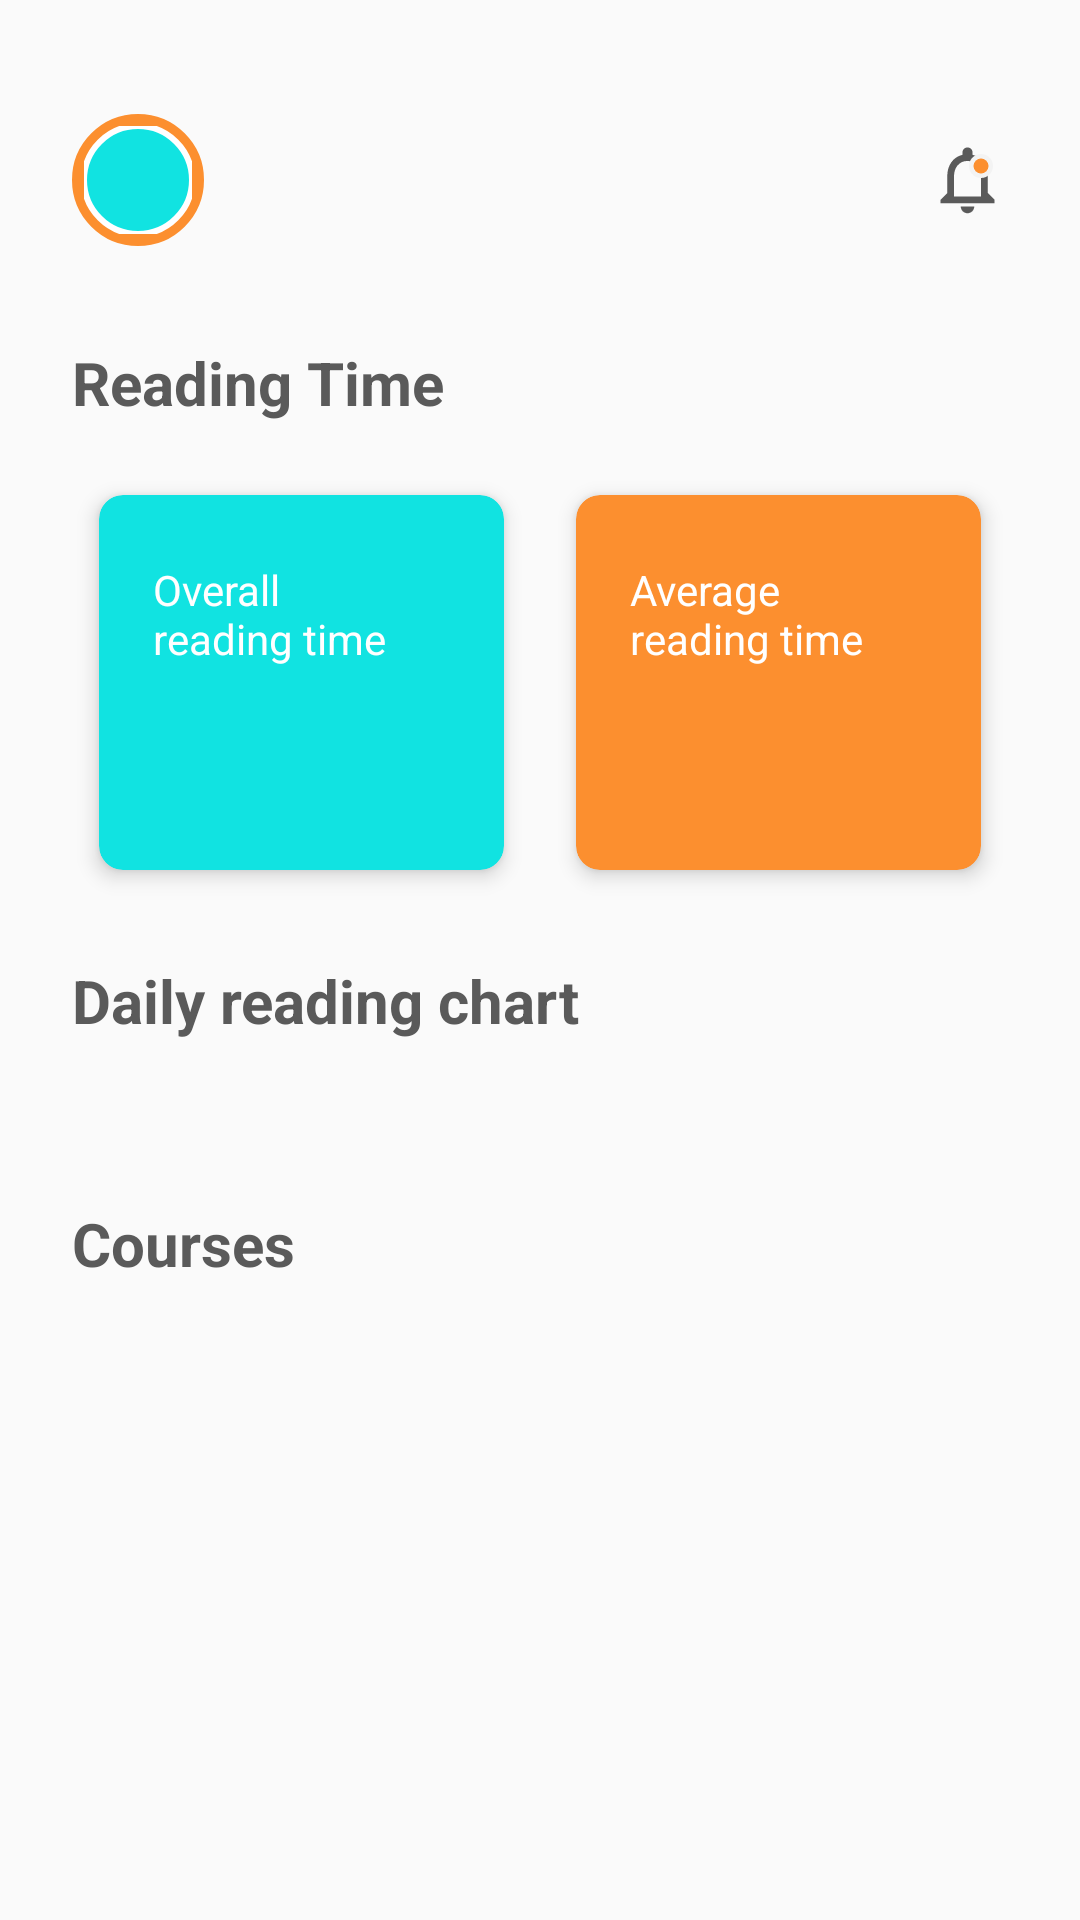

Layout XML and referenced resources for this Android screen:
<!-- AndroidManifest.xml: application theme AppTheme -->
<!-- res/layout/fragment_reading_progress.xml -->
<?xml version="1.0" encoding="utf-8"?>
<ScrollView xmlns:android="http://schemas.android.com/apk/res/android"
    xmlns:app="http://schemas.android.com/apk/res-auto"
    xmlns:tools="http://schemas.android.com/tools"
    android:layout_width="match_parent"
    android:layout_height="wrap_content"
    tools:context=".ui.reading_timetable.ReadingTimetableFragment">

    <androidx.constraintlayout.widget.ConstraintLayout
        android:layout_width="match_parent"
        android:layout_height="wrap_content">


        <com.google.android.material.appbar.MaterialToolbar
            android:id="@+id/toolbar"
            android:layout_width="match_parent"
            android:layout_height="?attr/actionBarSize"
            android:layout_marginTop="32dp"
            android:elevation="0dp"
            app:layout_constraintEnd_toEndOf="parent"
            app:layout_constraintStart_toStartOf="parent"
            app:layout_constraintTop_toTopOf="parent">

            <ImageView
                android:id="@+id/notifications"
                android:layout_width="27dp"
                android:layout_height="27dp"
                android:layout_gravity="end"
                android:layout_marginEnd="24dp"
                android:contentDescription="@string/notifications"
                android:src="@drawable/ic_notification" />

            <FrameLayout
                android:id="@+id/profile_photo"
                android:layout_width="wrap_content"
                android:layout_height="wrap_content"
                android:layout_marginStart="24dp"
                android:background="@drawable/circle_background"
                android:padding="4dp">

                <com.google.android.material.imageview.ShapeableImageView
                    android:id="@+id/profile_photo_iv"
                    android:layout_width="36dp"
                    android:layout_height="36dp"
                    android:background="@color/white"
                    android:scaleType="centerCrop"
                    app:shapeAppearanceOverlay="@style/ShapeAppearanceOverlay.App.CornerSize50Percent"
                    app:srcCompat="@drawable/button_background"
                    app:strokeColor="@color/white"
                    app:strokeWidth="2dp" />

            </FrameLayout>
        </com.google.android.material.appbar.MaterialToolbar>

        <TextView
            android:id="@+id/textView22"
            android:layout_width="wrap_content"
            android:layout_height="wrap_content"
            android:layout_marginStart="24dp"
            android:layout_marginTop="26dp"
            android:text="@string/reading_time"
            android:textColor="@color/colorTextPrimary"
            android:textSize="20sp"
            android:textStyle="bold"
            app:layout_constraintStart_toStartOf="parent"
            app:layout_constraintTop_toBottomOf="@+id/toolbar" />

        <ProgressBar
            android:id="@+id/reading_time_progressBar"
            style="?android:attr/progressBarStyle"
            android:layout_width="24dp"
            android:layout_height="24dp"
            android:layout_marginStart="16dp"
            android:visibility="invisible"
            app:layout_constraintBottom_toBottomOf="@+id/textView22"
            app:layout_constraintStart_toEndOf="@+id/textView22"
            app:layout_constraintTop_toTopOf="@+id/textView22" />

        <androidx.cardview.widget.CardView
            android:id="@+id/cardView2"
            android:layout_width="135dp"
            android:layout_height="wrap_content"
            app:cardBackgroundColor="@color/colorPrimary"
            app:cardCornerRadius="8dp"
            app:cardElevation="4dp"
            app:contentPadding="18dp"
            app:layout_constraintEnd_toStartOf="@+id/cardView"
            app:layout_constraintHorizontal_bias="0.5"
            app:layout_constraintHorizontal_chainStyle="packed"
            app:layout_constraintStart_toStartOf="parent"
            app:layout_constraintTop_toTopOf="@+id/cardView">

            <androidx.constraintlayout.widget.ConstraintLayout
                android:layout_width="wrap_content"
                android:layout_height="wrap_content">

                <TextView
                    android:id="@+id/textView28"
                    android:layout_width="wrap_content"
                    android:layout_height="wrap_content"
                    android:layout_marginTop="4dp"
                    android:text="@string/overall_reading_time"
                    android:textColor="@color/white"
                    android:textSize="14sp"
                    app:layout_constraintEnd_toEndOf="parent"
                    app:layout_constraintStart_toStartOf="parent"
                    app:layout_constraintTop_toTopOf="parent" />


                <TextView
                    android:id="@+id/overall_reading_time"
                    android:layout_width="wrap_content"
                    android:layout_height="wrap_content"
                    android:layout_marginTop="16dp"
                    android:layout_marginBottom="4dp"
                    android:textColor="@color/white"
                    android:textSize="25sp"
                    android:textStyle="bold"
                    app:layout_constraintEnd_toEndOf="@id/textView28"
                    app:layout_constraintStart_toStartOf="@id/textView28"
                    app:layout_constraintTop_toBottomOf="@id/textView28" />
            </androidx.constraintlayout.widget.ConstraintLayout>
        </androidx.cardview.widget.CardView>

        <androidx.cardview.widget.CardView
            android:id="@+id/cardView"
            android:layout_width="135dp"
            android:layout_height="wrap_content"
            android:layout_marginStart="24dp"
            android:layout_marginTop="24dp"
            app:cardBackgroundColor="@color/colorAccent"
            app:cardCornerRadius="8dp"
            app:cardElevation="4dp"
            app:contentPadding="18dp"
            app:layout_constraintEnd_toEndOf="parent"
            app:layout_constraintHorizontal_bias="0.5"
            app:layout_constraintStart_toEndOf="@+id/cardView2"
            app:layout_constraintTop_toBottomOf="@+id/textView22">

            <androidx.constraintlayout.widget.ConstraintLayout
                android:layout_width="wrap_content"
                android:layout_height="wrap_content">

                <TextView
                    android:id="@+id/textView27"
                    android:layout_width="wrap_content"
                    android:layout_height="wrap_content"
                    android:layout_marginTop="4dp"
                    android:text="@string/average_reading_time"
                    android:textColor="@color/white"
                    android:textSize="14sp"
                    app:layout_constraintEnd_toEndOf="parent"
                    app:layout_constraintStart_toStartOf="parent"
                    app:layout_constraintTop_toTopOf="parent" />


                <TextView
                    android:id="@+id/average_reading_time"
                    android:layout_width="wrap_content"
                    android:layout_height="wrap_content"
                    android:layout_marginTop="16dp"
                    android:layout_marginBottom="4dp"
                    android:textColor="@color/white"
                    android:textSize="25sp"
                    android:textStyle="bold"
                    app:layout_constraintEnd_toEndOf="@id/textView27"
                    app:layout_constraintStart_toStartOf="@id/textView27"
                    app:layout_constraintTop_toBottomOf="@id/textView27" />
            </androidx.constraintlayout.widget.ConstraintLayout>
        </androidx.cardview.widget.CardView>

        <TextView
            android:id="@+id/textView29"
            android:layout_width="wrap_content"
            android:layout_height="wrap_content"
            android:layout_marginTop="30dp"
            android:text="@string/daily_reading_chart"
            android:textColor="@color/colorTextPrimary"
            android:textSize="20sp"
            android:textStyle="bold"
            app:layout_constraintStart_toStartOf="@+id/textView22"
            app:layout_constraintTop_toBottomOf="@+id/cardView" />

        <ProgressBar
            android:id="@+id/reading_chart_progressBar"
            style="?android:attr/progressBarStyle"
            android:layout_width="24dp"
            android:layout_height="24dp"
            android:layout_marginStart="16dp"
            android:visibility="invisible"
            app:layout_constraintBottom_toBottomOf="@+id/textView29"
            app:layout_constraintStart_toEndOf="@+id/textView29"
            app:layout_constraintTop_toTopOf="@+id/textView29" />

        <androidx.recyclerview.widget.RecyclerView
            android:id="@+id/reading_chart_recyclerView"
            android:layout_width="0dp"
            android:layout_height="wrap_content"
            android:layout_marginTop="24dp"
            app:layout_constraintEnd_toEndOf="parent"
            app:layout_constraintStart_toStartOf="@+id/textView29"
            app:layout_constraintTop_toBottomOf="@+id/textView29" />


        <TextView
            android:id="@+id/textView30"
            android:layout_width="wrap_content"
            android:layout_height="wrap_content"
            android:layout_marginTop="30dp"
            android:text="@string/courses"
            android:textColor="@color/colorTextPrimary"
            android:textSize="20sp"
            android:textStyle="bold"
            app:layout_constraintStart_toStartOf="@+id/reading_chart_recyclerView"
            app:layout_constraintTop_toBottomOf="@+id/reading_chart_recyclerView" />

        <ProgressBar
            android:id="@+id/reading_courses_progressBar"
            style="?android:attr/progressBarStyle"
            android:layout_width="24dp"
            android:layout_height="24dp"
            android:layout_marginStart="16dp"
            android:visibility="invisible"
            app:layout_constraintBottom_toBottomOf="@+id/textView30"
            app:layout_constraintStart_toEndOf="@+id/textView30"
            app:layout_constraintTop_toTopOf="@+id/textView30" />

        <androidx.recyclerview.widget.RecyclerView
            android:id="@+id/reading_courses_recyclerView"
            android:layout_width="0dp"
            android:layout_height="wrap_content"
            android:layout_marginTop="24dp"
            android:layout_marginBottom="80dp"
            app:layout_constraintBottom_toBottomOf="parent"
            app:layout_constraintEnd_toEndOf="@+id/cardView"
            app:layout_constraintStart_toStartOf="@+id/textView30"
            app:layout_constraintTop_toBottomOf="@+id/textView30" />


    </androidx.constraintlayout.widget.ConstraintLayout>
</ScrollView>
<!-- resources referenced by this layout -->
<resources>
  <color name="colorAccent">#FC8F2F</color>
  <color name="colorPrimary">#11E3E1</color>
  <color name="colorTextPrimary">#5A5A5A</color>
  <color name="white">#FFFFFFFF</color>
  <!-- drawable button_background (drawable) -->
  <?xml version="1.0" encoding="utf-8"?>
  <shape android:shape="rectangle" xmlns:android="http://schemas.android.com/apk/res/android">
  
  
      <solid android:color="@color/colorPrimary"/>
      <corners android:radius="8dp"/>
  
  
  </shape>
  <!-- drawable circle_background (drawable) -->
  <?xml version="1.0" encoding="utf-8"?>
  <shape
      xmlns:android="http://schemas.android.com/apk/res/android"
      android:shape="oval">
  
      <stroke
          android:width="4dp"
          android:color="@color/colorAccent"/>
  
  </shape>
  <!-- drawable ic_notification (drawable) -->
  <vector xmlns:android="http://schemas.android.com/apk/res/android"
      android:width="27dp"
      android:height="27dp"
      android:viewportWidth="27"
      android:viewportHeight="27">
      <group>
          <clip-path android:pathData="M0,0h27v27h-27z" />
          <path
              android:fillColor="#5A5A5A"
              android:pathData="M13.5,24.75C14.7375,24.75 15.75,23.7375 15.75,22.5H11.25C11.25,23.7375 12.2625,24.75 13.5,24.75ZM20.25,18V12.375C20.25,8.9213 18.4163,6.03 15.1875,5.265V4.5C15.1875,3.5663 14.4338,2.8125 13.5,2.8125C12.5662,2.8125 11.8125,3.5663 11.8125,4.5V5.265C8.595,6.03 6.75,8.91 6.75,12.375V18L4.5,20.25V21.375H22.5V20.25L20.25,18ZM18,19.125H9V12.375C9,9.585 10.6988,7.3125 13.5,7.3125C16.3013,7.3125 18,9.585 18,12.375V19.125Z" />
          <path
              android:fillColor="#FC8F2F"
              android:pathData="M18,9m-3.25,0a3.25,3.25 0,1 1,6.5 0a3.25,3.25 0,1 1,-6.5 0"
              android:strokeWidth="1.5"
              android:strokeColor="#F3F3F3" />
      </group>
  </vector>
  <string name="average_reading_time">Average \nreading time</string>
  <string name="courses">Courses</string>
  <string name="daily_reading_chart">Daily reading chart</string>
  <string name="notifications">notifications</string>
  <string name="overall_reading_time">Overall \nreading time</string>
  <string name="reading_time">Reading Time</string>
  <style name="ShapeAppearanceOverlay.App.CornerSize50Percent" parent="">
          <item name="cornerSize">50%</item>
          <item name="cornerFamily">rounded</item>
      </style>
  <style name="AppTheme" parent="Theme.AppCompat.Light.DarkActionBar">
          
          <item name="colorPrimary">@color/colorPrimary</item>
          <item name="colorPrimaryDark">@color/colorPrimaryDark</item>
          <item name="colorAccent">@color/colorAccent</item>
          <item name="android:textColorPrimary">@color/colorTextPrimary</item>
      </style>
  <color name="colorPrimaryDark">#3700B3</color>
</resources>
